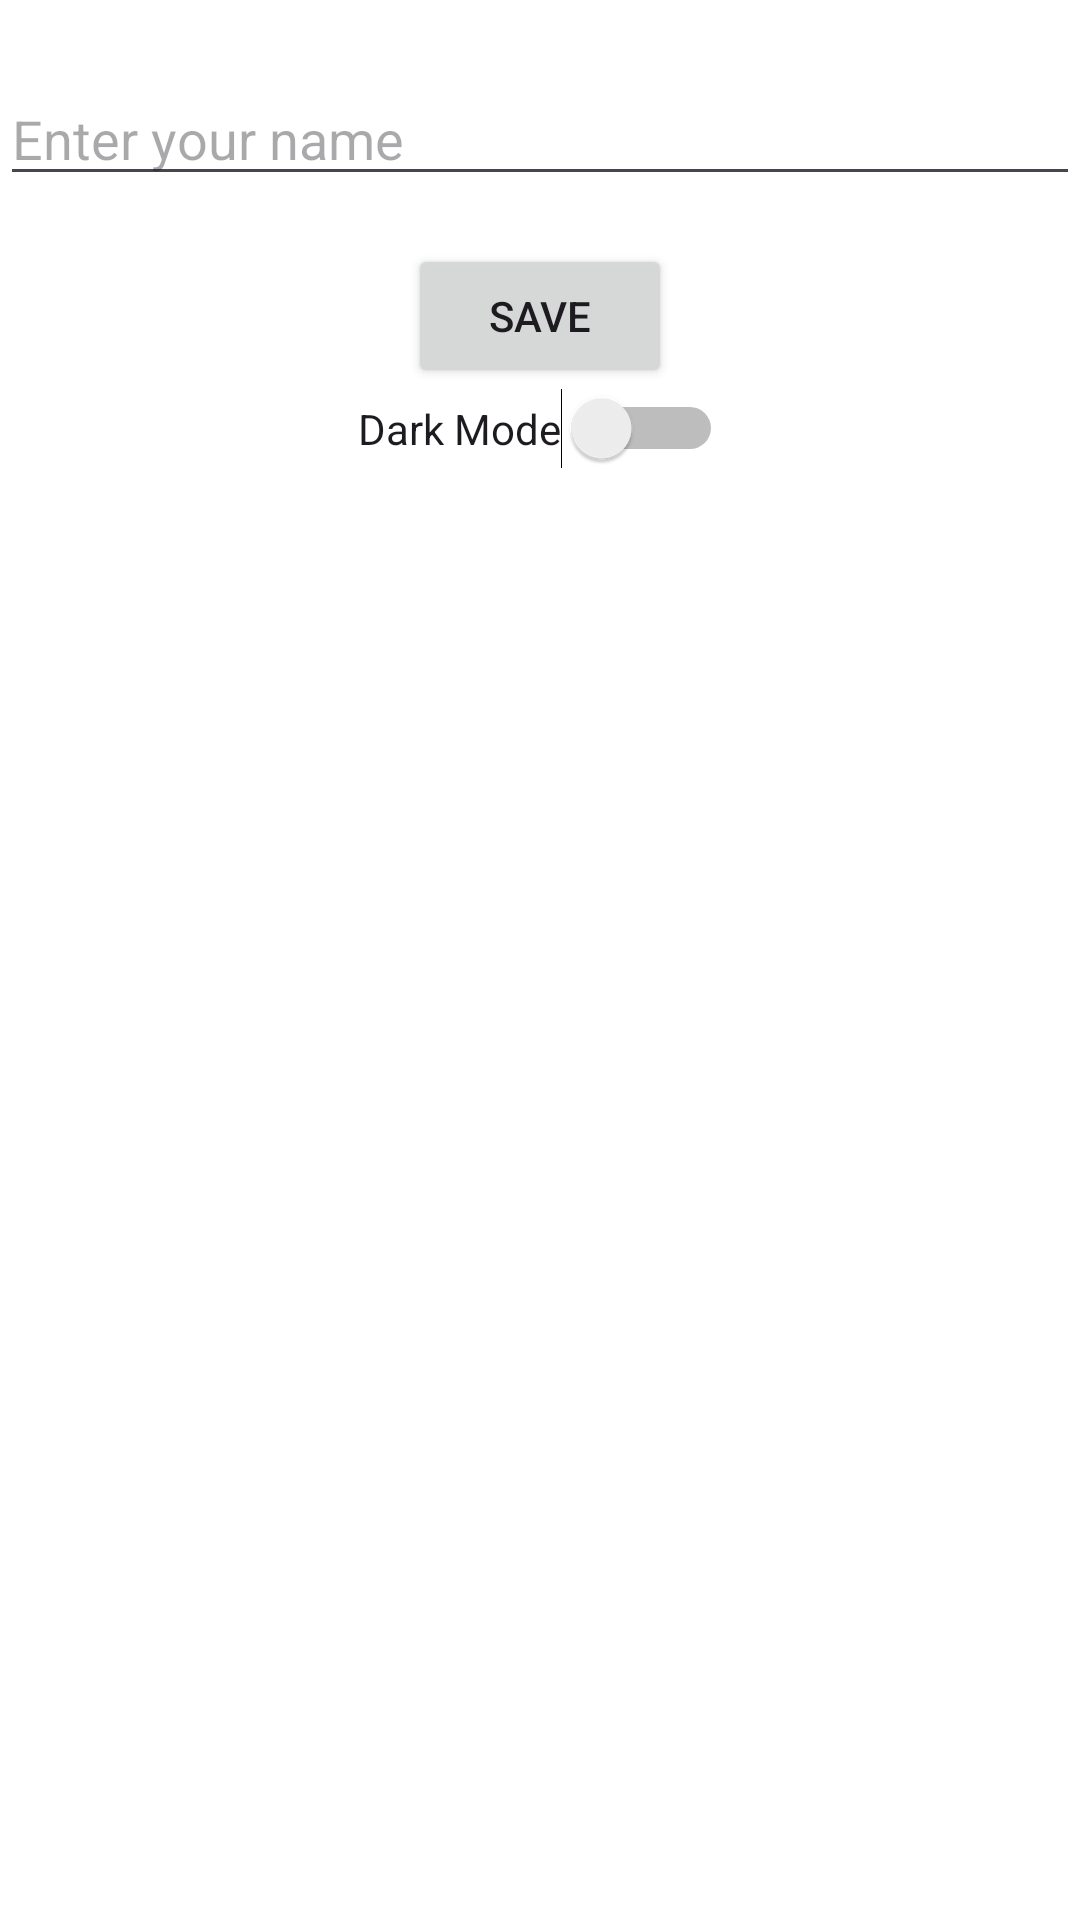

Here is an Android app screen rendered from its layout file. Give the layout XML and the strings, colors and styles it references.
<!-- AndroidManifest.xml: application theme Theme.FragmentNavigation -->
<!-- res/layout/fragment_settings.xml -->
<?xml version="1.0" encoding="utf-8"?>
<layout xmlns:android="http://schemas.android.com/apk/res/android"
    xmlns:app="http://schemas.android.com/apk/res-auto"
    xmlns:tools="http://schemas.android.com/tools">

    <data>
        <variable
            name="viewModel"
            type="com.example.fragmentnavigation.SettingsViewModel" />
    </data>

    <androidx.constraintlayout.widget.ConstraintLayout
        android:layout_width="match_parent"
        android:layout_height="match_parent"
        tools:context=".SettingsFragment">

        <EditText
            android:id="@+id/nameEditText"
            android:layout_width="0dp"
            android:layout_height="wrap_content"
            android:hint="Enter your name"
            android:inputType="text"
            android:layout_marginTop="24dp"
            app:layout_constraintTop_toTopOf="parent"
            app:layout_constraintStart_toStartOf="parent"
            app:layout_constraintEnd_toEndOf="parent"/>

        <Button
            android:id="@+id/saveButton"
            android:text="Save"
            android:layout_width="wrap_content"
            android:layout_height="wrap_content"
            app:layout_constraintTop_toBottomOf="@id/nameEditText"
            app:layout_constraintStart_toStartOf="parent"
            app:layout_constraintEnd_toEndOf="parent"
            android:layout_marginTop="16dp"/>
        
        <Switch
            android:id="@+id/dark_mode_switch"
            android:text="Dark Mode"
            android:gravity="center"
            android:checked="@{viewModel.isDarkMode()}"
            android:layout_width="wrap_content"
            android:layout_height="wrap_content"
            app:layout_constraintStart_toStartOf="parent"
            app:layout_constraintEnd_toEndOf="parent"
            app:layout_constraintTop_toBottomOf="@id/saveButton"/>

    </androidx.constraintlayout.widget.ConstraintLayout>
</layout>
<!-- resources referenced by this layout -->
<resources>
  <style name="Theme.FragmentNavigation" parent="Base.Theme.FragmentNavigation" />
  <style name="Base.Theme.FragmentNavigation" parent="Theme.Material3.DayNight.NoActionBar">
  
          <item name="colorPrimary">@color/purple_500</item>
          <item name="colorPrimaryVariant">@color/purple_700</item>
          <item name="colorOnPrimary">@color/white</item>
          
          <item name="android:windowBackground">@color/white</item>
  
      </style>
  <!-- not gathered from this repository: default colours our renderer supplied (Android Studio template values) -->
  <color name="purple_500">#FF6200EE</color>
  <color name="purple_700">#FF3700B3</color>
  <color name="white">#FFFFFFFF</color>
</resources>
